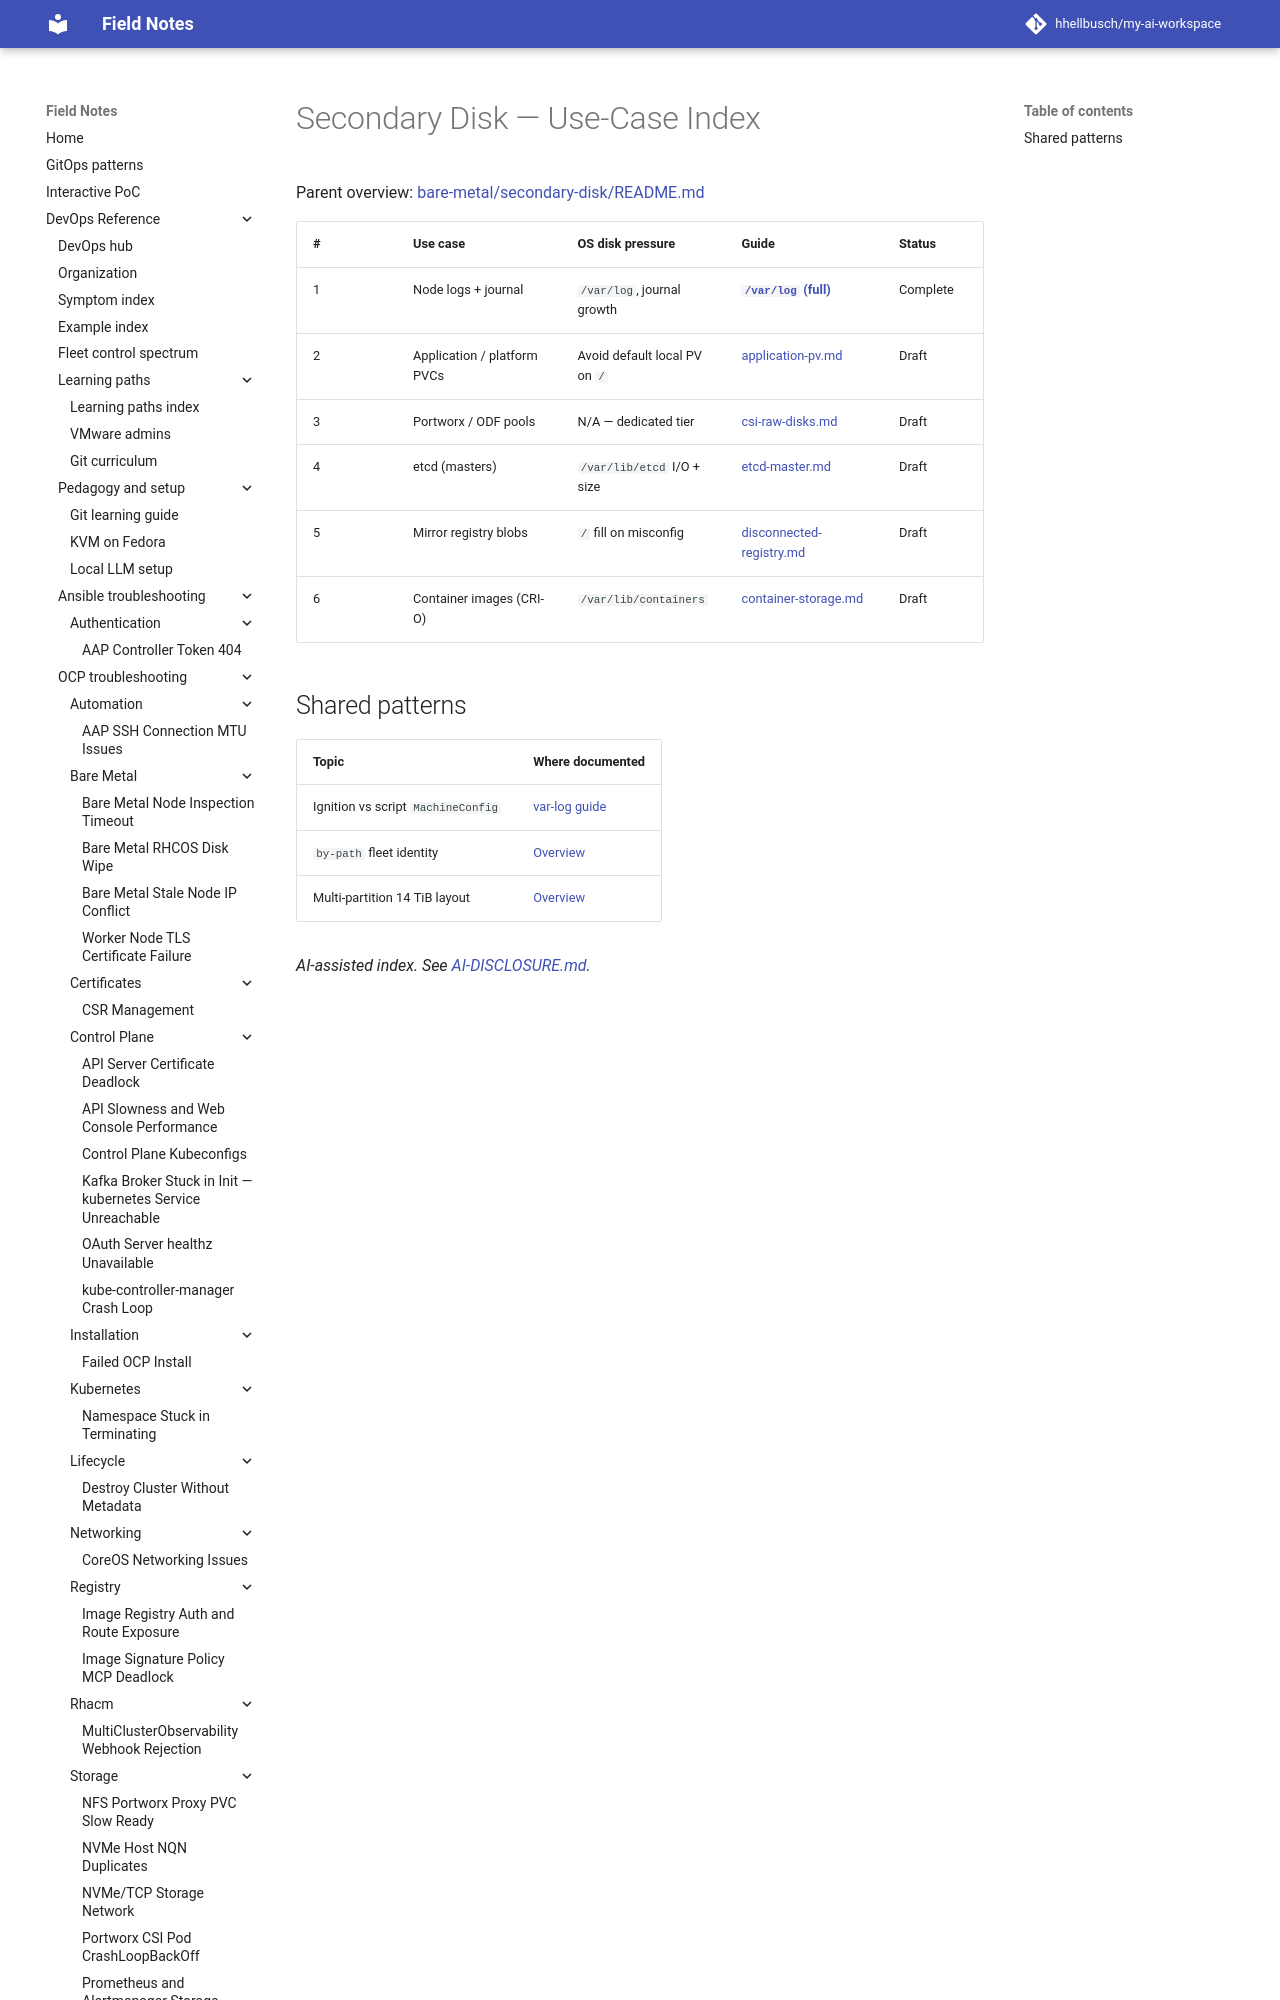

repository: hhellbusch/my-ai-workspace · page: devops/ocp/examples/bare-metal/secondary-disk/use-cases/index.html · generator: mkdocs

---
review:
  status: unreviewed
  notes: "Secondary disk use-case index — review metadata backfill."
---

# Secondary Disk — Use-Case Index

Parent overview: [bare-metal/secondary-disk/README.md](../README.md)
